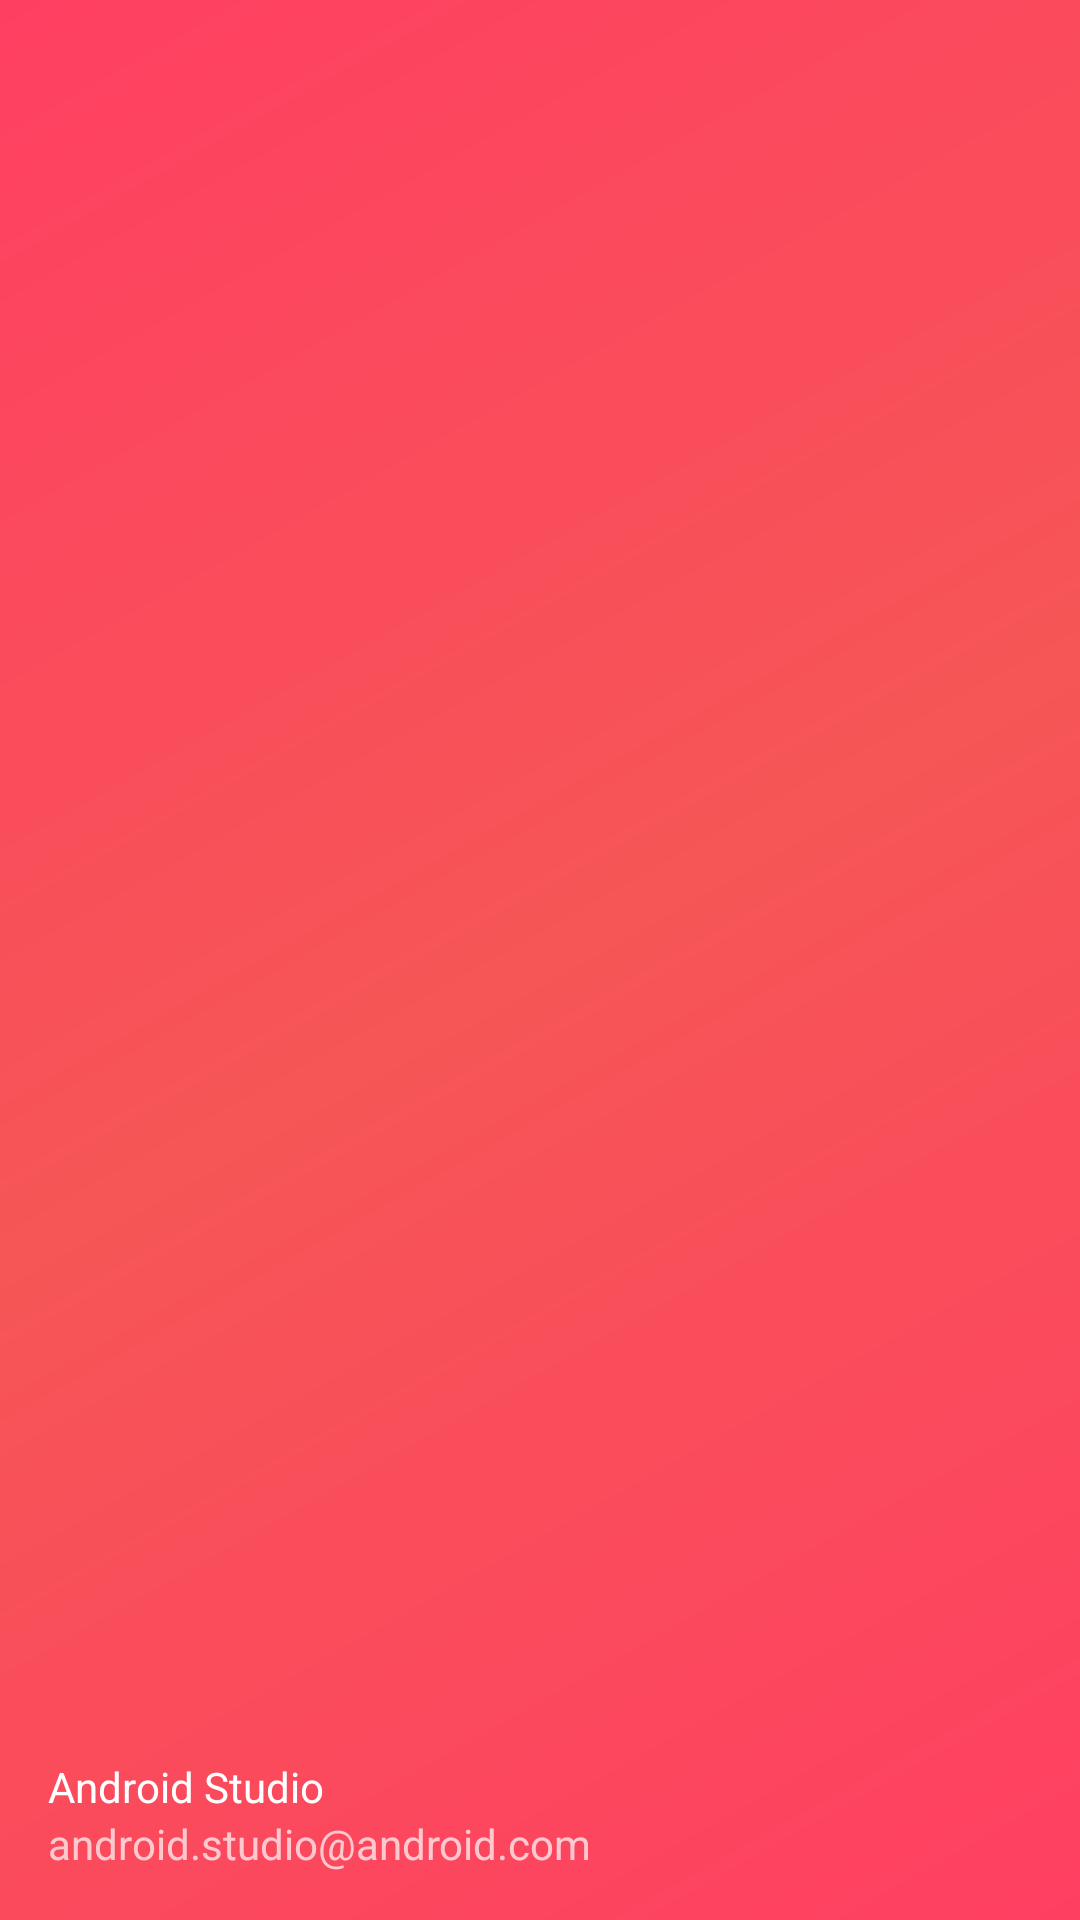

Reconstruct the res/layout file that produces this screen, plus the resources it refers to.
<!-- AndroidManifest.xml: application theme noActionBar -->
<!-- res/layout/nav_header_home.xml -->
<?xml version="1.0" encoding="utf-8"?>
<LinearLayout xmlns:android="http://schemas.android.com/apk/res/android"
    xmlns:app="http://schemas.android.com/apk/res-auto"
    android:layout_width="match_parent"
    android:layout_height="@dimen/nav_header_height"
    android:background="@drawable/side_nav_bar"
    android:gravity="bottom"
    android:orientation="vertical"
    android:paddingLeft="@dimen/activity_horizontal_margin"
    android:paddingTop="@dimen/activity_vertical_margin"
    android:paddingRight="@dimen/activity_horizontal_margin"
    android:paddingBottom="@dimen/activity_vertical_margin"
    android:theme="@style/ThemeOverlay.AppCompat.Dark">

    <ImageView
        android:id="@+id/imageView"
        android:layout_width="80sp"
        android:layout_height="80sp"
        android:contentDescription="@string/nav_header_desc"
        android:paddingTop="@dimen/nav_header_vertical_spacing"
        app:srcCompat="@drawable/user" />

    <TextView
        android:layout_width="match_parent"
        android:layout_height="wrap_content"
        android:paddingTop="@dimen/nav_header_vertical_spacing"
        android:text="@string/nav_header_title"
        android:textAppearance="@style/TextAppearance.AppCompat.Body1" />

    <TextView
        android:id="@+id/usermobile"
        android:layout_width="wrap_content"
        android:layout_height="wrap_content"
        android:text="@string/nav_header_subtitle" />

</LinearLayout>
<!-- resources referenced by this layout -->
<resources>
  <dimen name="activity_horizontal_margin">16dp</dimen>
  <dimen name="activity_vertical_margin">16dp</dimen>
  <dimen name="nav_header_height">176dp</dimen>
  <dimen name="nav_header_vertical_spacing">8dp</dimen>
  <!-- drawable side_nav_bar (drawable) -->
  <shape xmlns:android="http://schemas.android.com/apk/res/android"
      android:shape="rectangle">
      <gradient
          android:angle="135"
          android:centerColor="@color/alert_red"
          android:endColor="@color/pink_red"
          android:startColor="@color/pink_red"
          android:type="linear" />
  </shape>
  <!-- drawable user: png bitmap (drawable, 4777 bytes) -->
  <string name="nav_header_desc">Navigation header</string>
  <string name="nav_header_subtitle">android.studio@android.com</string>
  <string name="nav_header_title">Android Studio</string>
  <style name="noActionBar" parent="Theme.AppCompat.Light.NoActionBar">
          
          <item name="colorPrimary">@color/colorPrimary</item>
          <item name="colorPrimaryDark">@color/colorPrimaryDark</item>
          <item name="colorAccent">@color/colorAccent</item>
          <item name="android:statusBarColor">@color/colorPrimaryDark</item>
      </style>
  <color name="alert_red">#F65656</color>
  <color name="pink_red">#ff3f62</color>
  <color name="colorPrimary">#07A0C3</color>
  <color name="colorPrimaryDark">#07A0C3</color>
  <color name="colorAccent">#F0C808</color>
</resources>
